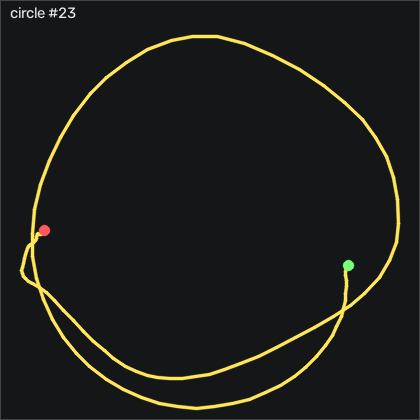

Values plotted in this chart, from the file beside it:
t_s, ax, ay, az, gx, gy, gz, seq
0.00000, -0.56, -0.39, 0.08900, -11.01, 6.193, -13.8, 36899
0.01000, -0.555, -0.386, 0.08400, -6.592, 18.33, -20.3, 36900
0.02000, -0.574, -0.356, 0.08000, -2.446, 30.71, -25.42, 36901
0.03000, -0.625, -0.323, 0.06000, 0.05444, 42.26, -29.2, 36902
0.04000, -0.693, -0.28, 0.04100, 1.182, 51.62, -31.94, 36903
0.05000, -0.706, -0.237, 0.01800, -0.03656, 57.6, -30.94, 36904
0.06000, -0.695, -0.172, -0.01900, -2.75, 62.93, -28.28, 36905
0.07000, -0.692, -0.09000, -0.05500, -7.232, 68.91, -28.92, 36906
0.08000, -0.68, -0.01200, -0.101, -14.34, 75.03, -31.42, 36907
0.09000, -0.694, 0.05700, -0.144, -24.3, 81.47, -34.75, 36908
0.101, -0.73, 0.108, -0.176, -36.77, 87.69, -38.04, 36909
0.11, -0.762, 0.139, -0.217, -51.41, 92.63, -38.59, 36910
0.12, -0.824, 0.146, -0.265, -66.87, 97.32, -37.98, 36911
0.13, -0.944, 0.118, -0.294, -83.45, 100.7, -36.24, 36912
0.141, -1.086, 0.05900, -0.325, -99.85, 100.4, -32.46, 36913
0.15, -1.217, 0.02400, -0.36, -115.3, 94.82, -25.08, 36914
0.16, -1.28, -0.00700, -0.38, -130, 84.55, -12.58, 36915
0.17, -1.344, -0.06500, -0.383, -144.6, 72.72, -0.9969, 36916
0.18, -1.421, -0.129, -0.395, -156.5, 60.58, 8.149, 36917
0.19, -1.478, -0.202, -0.41, -165.8, 46.16, 17.81, 36918
0.2, -1.535, -0.278, -0.427, -172, 29.64, 27.14, 36919
0.21, -1.594, -0.357, -0.45, -175.3, 10.83, 34.52, 36920
0.22, -1.646, -0.438, -0.461, -177, -10.24, 42.72, 36921
0.23, -1.658, -0.533, -0.496, -177.1, -32.68, 53.97, 36922
0.24, -1.652, -0.624, -0.492, -174.7, -55.48, 65.31, 36923
0.25, -1.654, -0.701, -0.459, -169.5, -76.98, 74.95, 36924
0.26, -1.638, -0.783, -0.432, -162.4, -97.5, 85.47, 36925
0.271, -1.607, -0.828, -0.412, -152.1, -116.9, 94.67, 36926
0.28, -1.552, -0.88, -0.386, -139.8, -137, 99.83, 36927
0.29, -1.478, -0.945, -0.367, -125.2, -156.1, 101, 36928
0.3, -1.434, -1.009, -0.338, -107.4, -173.1, 98.85, 36929
0.31, -1.387, -1.077, -0.295, -87.08, -188.7, 97.17, 36930
0.32, -1.344, -1.144, -0.24, -63.33, -202.4, 95.8, 36931
0.33, -1.283, -1.191, -0.202, -36.1, -214.1, 95.8, 36932
0.34, -1.166, -1.201, -0.17, -6.226, -224.3, 97.42, 36933
0.35, -1.012, -1.165, -0.144, 24.41, -231, 98.82, 36934
0.36, -0.866, -1.106, -0.151, 54.69, -233, 95.62, 36935
0.37, -0.722, -0.996, -0.125, 83.16, -231, 85.44, 36936
0.38, -0.571, -0.924, -0.09200, 107.6, -224.6, 75.74, 36937
0.39, -0.389, -0.891, -0.04500, 128.7, -213.7, 73.06, 36938
0.401, -0.244, -0.845, -0.00000, 149.6, -195, 72.2, 36939
0.41, -0.13, -0.759, 0.01500, 170.1, -170.7, 69.4, 36940
0.42, 0.06200, -0.673, 0.01100, 188, -145.2, 60.83, 36941
0.43, 0.319, -0.586, 0.02200, 202.6, -117.8, 39.7, 36942
0.441, 0.6, -0.556, 0.02300, 213.3, -86.31, 6.564, 36943
0.45, 0.696, -0.463, -0.03200, 226.6, -43.72, -61, 36944
0.46, 0.6, -0.475, -0.04700, 242.6, 9.607, -150.1, 36945
0.47, 0.142, -0.337, -0.166, 260.7, 66.71, -229.1, 36946
0.48, -0.319, -0.124, -0.297, 266.9, 110, -269.4, 36947
0.49, -0.558, 0.01400, -0.367, 255.7, 136.5, -265.9, 36948
0.5, -0.756, 0.286, -0.398, 235.5, 155.2, -243.4, 36949
0.51, -0.662, 0.432, -0.402, 202.1, 159.9, -206.8, 36950
0.52, -0.487, 0.58, -0.407, 168.2, 165.4, -196.2, 36951
0.53, -0.352, 0.565, -0.378, 131.9, 173.7, -210.4, 36952
0.54, -0.379, 0.485, -0.352, 98.87, 186.5, -231.8, 36953
0.55, -0.529, 0.458, -0.379, 69.11, 200.1, -241.7, 36954
0.56, -0.865, 0.478, -0.395, 38.77, 209.9, -237.6, 36955
0.571, -1.137, 0.412, -0.442, 7.737, 210.4, -219.9, 36956
0.58, -1.386, 0.523, -0.482, -22.93, 201.8, -190.5, 36957
0.59, -1.414, 0.466, -0.503, -64.09, 178.8, -135.3, 36958
... 71 more rows
